pico-8 play session: mixed d-pad (fixed 12-tick cycle)

[t = 1 s] mixed d-pad (1.2s cycle ×~1): → ← ↑ ↓ + 🅾/❎ taps, ~1s
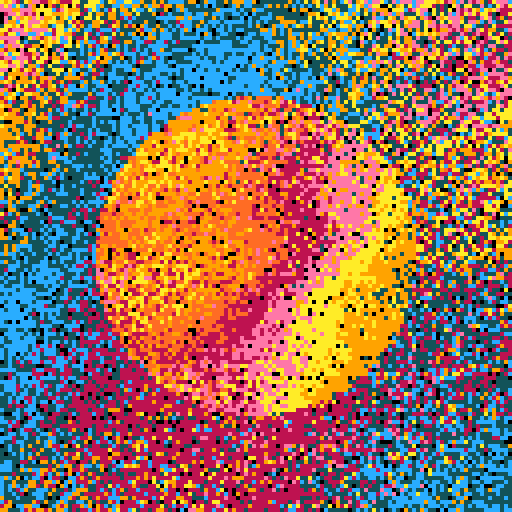
[t = 2 s] mixed d-pad (1.2s cycle ×~1): → ← ↑ ↓ + 🅾/❎ taps, ~2s
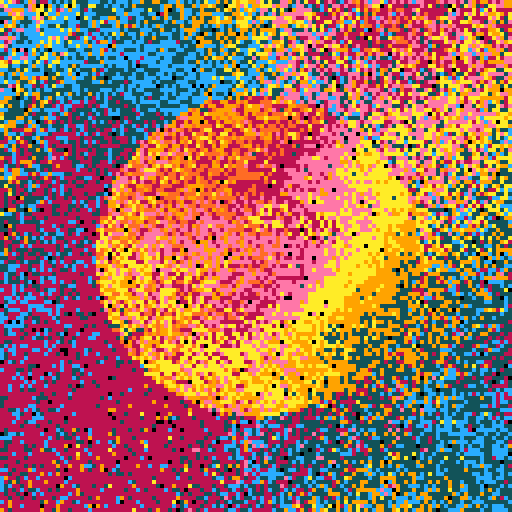
[t = 4 s] mixed d-pad (1.2s cycle ×~3): → ← ↑ ↓ + 🅾/❎ taps, ~4s
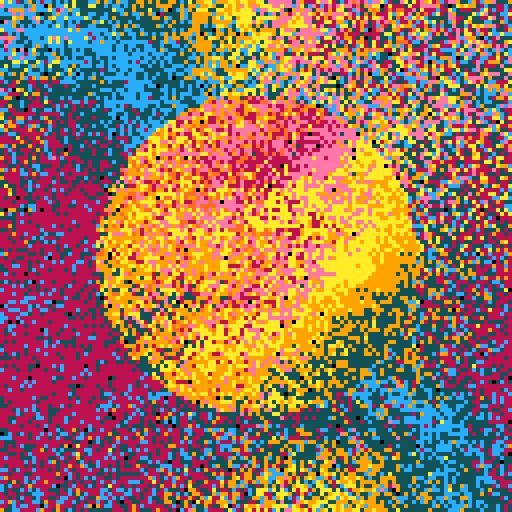
[t = 6 s] mixed d-pad (1.2s cycle ×~5): → ← ↑ ↓ + 🅾/❎ taps, ~6s
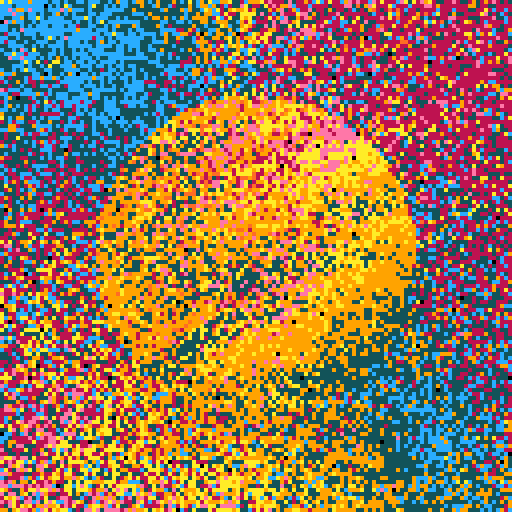
[t = 8 s] mixed d-pad (1.2s cycle ×~6): → ← ↑ ↓ + 🅾/❎ taps, ~8s
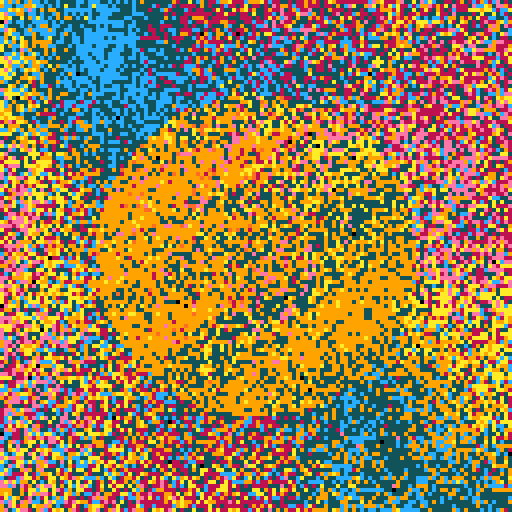

pico-8 cartridge
version 29
__lua__

-- [redacted]
-- [redacted]
-- 2021-05-12

--[[
  put this check_time function at the start of the cart
  make sure to call check_time() somehwere in the cart.
  in most tweetcarts, the bast place to do this is direclty before "flip()"
--]]
function check_time() 
  --id is stored in the parameters field
  my_id = stat(6)

  --the breadcrumb field is the name of the start cart + "," + the number of seconds we should play
  my_info = stat(100)
  --if we don't have it, stop checking
  if my_info == nil then
    return
  end

  breadcumb_parts = split(my_info, ",", true)
  start_cart_name = breadcumb_parts[1]
  max_time = breadcumb_parts[2]

  --check if we hit the max time
  if time() > max_time or btnp(1) then
    load(start_cart_name,"",my_id)
  end
end
--end of check_time


--lost planet
w=128s=sin
pal({131,12,131,9,10,14,136,137},1)
flip()
::_::
x=rnd(w)
y=rnd(w)
e=t()
a=0
c=x
r=y
if sqrt((x-64)^2+(y-64)^2)<40 then
a=2
e/=3
c=w-x
r=w-y
end
p=3+(s(x/160+e/2)+cos(y/220+s(e/8))+s(x/w)/2+s(e*cos(y/72-e))/5+cos(x/70+y/40+e)/5)*2
if(p<1)p=7
pset(c,r,p+a)
check_time()
goto _
